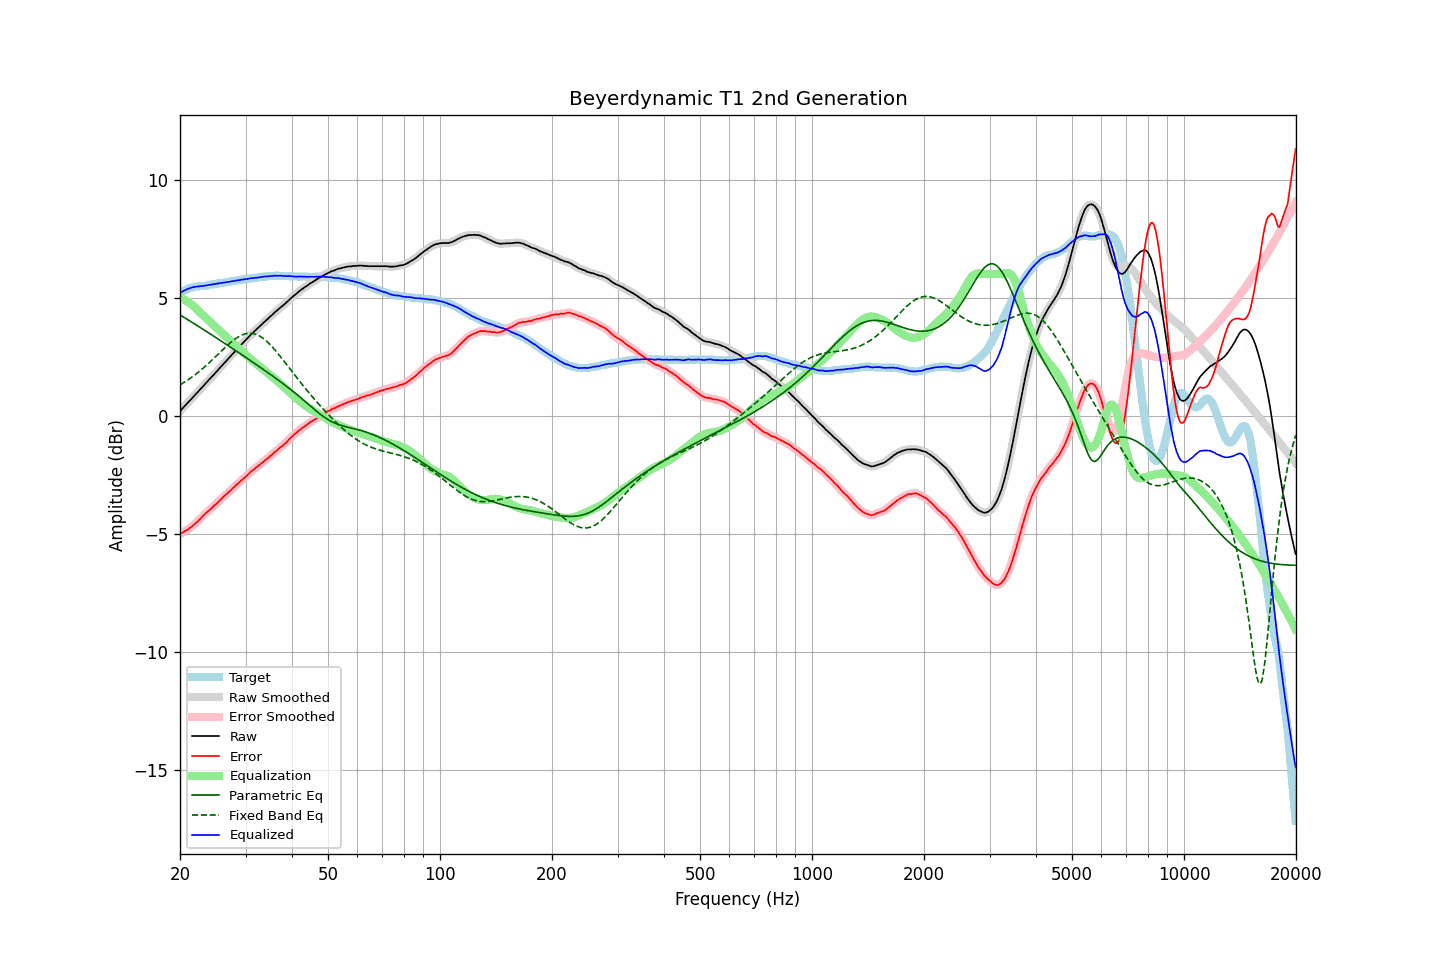

Values plotted in this chart, from the file beside it:
frequency, raw, error, smoothed, error_smoothed, equalization, parametric_eq, fixed_band_eq, equalized_raw, equalized_smoothed, target
20.00, 0.19, -5.01, 0.19, -5.01, 5.01, 4.27, 1.30, 5.20, 5.20, 5.20
20.20, 0.26, -4.98, 0.26, -4.98, 4.98, 4.23, 1.34, 5.24, 5.24, 5.24
20.40, 0.34, -4.94, 0.34, -4.94, 4.94, 4.18, 1.38, 5.28, 5.28, 5.28
20.61, 0.41, -4.89, 0.41, -4.90, 4.90, 4.14, 1.43, 5.31, 5.31, 5.30
20.81, 0.48, -4.86, 0.48, -4.86, 4.86, 4.10, 1.47, 5.34, 5.34, 5.34
21.02, 0.56, -4.82, 0.56, -4.82, 4.81, 4.06, 1.52, 5.37, 5.37, 5.38
21.23, 0.63, -4.77, 0.63, -4.77, 4.77, 4.02, 1.56, 5.40, 5.40, 5.40
21.44, 0.70, -4.72, 0.70, -4.72, 4.71, 3.97, 1.61, 5.42, 5.42, 5.42
21.66, 0.78, -4.66, 0.78, -4.66, 4.66, 3.93, 1.66, 5.44, 5.44, 5.44
21.87, 0.85, -4.60, 0.85, -4.60, 4.60, 3.89, 1.71, 5.45, 5.45, 5.45
22.09, 0.92, -4.55, 0.92, -4.54, 4.54, 3.84, 1.76, 5.46, 5.46, 5.47
22.31, 0.99, -4.49, 0.99, -4.48, 4.48, 3.80, 1.82, 5.47, 5.47, 5.48
22.54, 1.07, -4.41, 1.07, -4.41, 4.41, 3.76, 1.87, 5.48, 5.48, 5.48
22.76, 1.14, -4.35, 1.14, -4.34, 4.34, 3.71, 1.93, 5.48, 5.48, 5.49
22.99, 1.22, -4.27, 1.22, -4.27, 4.28, 3.67, 1.99, 5.49, 5.49, 5.48
23.22, 1.29, -4.21, 1.29, -4.20, 4.21, 3.63, 2.05, 5.50, 5.50, 5.49
23.45, 1.37, -4.13, 1.37, -4.14, 4.14, 3.58, 2.11, 5.51, 5.51, 5.50
23.69, 1.44, -4.08, 1.44, -4.08, 4.08, 3.54, 2.17, 5.52, 5.52, 5.51
23.92, 1.52, -4.01, 1.52, -4.02, 4.02, 3.50, 2.23, 5.54, 5.53, 5.53
24.16, 1.59, -3.96, 1.59, -3.96, 3.95, 3.45, 2.29, 5.54, 5.54, 5.55
24.40, 1.66, -3.90, 1.66, -3.90, 3.89, 3.41, 2.36, 5.55, 5.56, 5.56
24.65, 1.74, -3.82, 1.74, -3.83, 3.83, 3.36, 2.42, 5.57, 5.57, 5.56
24.89, 1.81, -3.77, 1.81, -3.77, 3.77, 3.32, 2.49, 5.58, 5.58, 5.58
25.14, 1.88, -3.71, 1.89, -3.70, 3.70, 3.28, 2.55, 5.58, 5.59, 5.59
25.39, 1.96, -3.64, 1.96, -3.64, 3.64, 3.23, 2.62, 5.60, 5.60, 5.60
25.65, 2.04, -3.57, 2.04, -3.57, 3.57, 3.19, 2.69, 5.61, 5.61, 5.61
25.91, 2.11, -3.51, 2.11, -3.50, 3.51, 3.14, 2.75, 5.62, 5.62, 5.62
26.16, 2.19, -3.44, 2.19, -3.44, 3.45, 3.10, 2.82, 5.64, 5.63, 5.63
26.43, 2.26, -3.38, 2.26, -3.38, 3.38, 3.05, 2.88, 5.64, 5.64, 5.64
26.69, 2.33, -3.33, 2.33, -3.32, 3.32, 3.01, 2.95, 5.65, 5.65, 5.66
26.96, 2.41, -3.26, 2.41, -3.26, 3.26, 2.96, 3.01, 5.66, 5.66, 5.66
27.23, 2.48, -3.20, 2.48, -3.20, 3.19, 2.92, 3.07, 5.67, 5.67, 5.67
27.50, 2.56, -3.13, 2.56, -3.13, 3.13, 2.87, 3.12, 5.69, 5.69, 5.69
27.77, 2.63, -3.06, 2.63, -3.07, 3.07, 2.83, 3.18, 5.70, 5.70, 5.69
28.05, 2.70, -3.01, 2.70, -3.00, 3.00, 2.78, 3.23, 5.70, 5.71, 5.71
28.33, 2.78, -2.93, 2.78, -2.94, 2.94, 2.74, 3.28, 5.72, 5.72, 5.71
28.62, 2.85, -2.88, 2.85, -2.88, 2.88, 2.69, 3.32, 5.73, 5.73, 5.73
28.90, 2.92, -2.82, 2.92, -2.81, 2.82, 2.64, 3.36, 5.74, 5.74, 5.74
29.19, 3.00, -2.75, 3.00, -2.76, 2.76, 2.60, 3.40, 5.75, 5.75, 5.75
29.48, 3.07, -2.70, 3.07, -2.69, 2.69, 2.55, 3.43, 5.76, 5.76, 5.77
29.78, 3.14, -2.64, 3.14, -2.63, 2.63, 2.51, 3.45, 5.77, 5.77, 5.78
30.08, 3.21, -2.58, 3.21, -2.58, 2.57, 2.46, 3.47, 5.78, 5.78, 5.78
30.38, 3.28, -2.51, 3.28, -2.51, 2.51, 2.41, 3.48, 5.79, 5.79, 5.79
30.68, 3.35, -2.45, 3.35, -2.45, 2.45, 2.37, 3.49, 5.80, 5.80, 5.80
30.99, 3.43, -2.38, 3.42, -2.39, 2.39, 2.32, 3.49, 5.82, 5.81, 5.81
31.30, 3.49, -2.33, 3.49, -2.33, 2.34, 2.28, 3.48, 5.82, 5.82, 5.82
31.61, 3.55, -2.29, 3.55, -2.28, 2.28, 2.23, 3.47, 5.83, 5.83, 5.84
31.93, 3.62, -2.22, 3.61, -2.22, 2.22, 2.18, 3.45, 5.84, 5.84, 5.84
32.24, 3.68, -2.16, 3.68, -2.17, 2.17, 2.14, 3.42, 5.85, 5.84, 5.84
32.57, 3.74, -2.11, 3.74, -2.11, 2.11, 2.09, 3.39, 5.85, 5.85, 5.85
32.89, 3.81, -2.06, 3.81, -2.06, 2.06, 2.04, 3.35, 5.87, 5.86, 5.87
33.22, 3.87, -2.00, 3.87, -2.00, 2.00, 2.00, 3.31, 5.87, 5.88, 5.87
33.55, 3.94, -1.95, 3.94, -1.95, 1.95, 1.95, 3.26, 5.89, 5.89, 5.89
33.89, 4.00, -1.89, 4.00, -1.89, 1.89, 1.90, 3.20, 5.89, 5.89, 5.89
34.23, 4.06, -1.84, 4.06, -1.84, 1.84, 1.85, 3.14, 5.89, 5.90, 5.90
34.57, 4.12, -1.78, 4.12, -1.78, 1.78, 1.80, 3.08, 5.90, 5.90, 5.90
34.92, 4.19, -1.72, 4.18, -1.73, 1.72, 1.76, 3.01, 5.91, 5.91, 5.91
35.27, 4.25, -1.67, 4.25, -1.66, 1.66, 1.71, 2.94, 5.91, 5.91, 5.92
35.62, 4.31, -1.61, 4.31, -1.60, 1.61, 1.66, 2.86, 5.92, 5.92, 5.92
35.97, 4.38, -1.53, 4.37, -1.55, 1.55, 1.61, 2.79, 5.93, 5.92, 5.91
... 635 more rows
